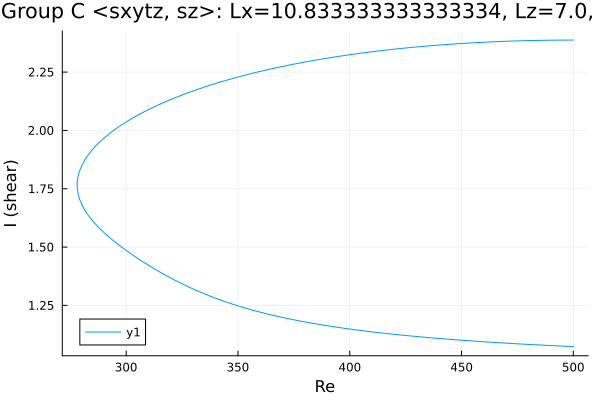

Data behind this chart, as committed beside it:
Re, shear
500.0, 2.387
500, 2.387
498.6, 2.387
497.2, 2.387
495.7, 2.387
494.3, 2.387
492.9, 2.387
491.5, 2.387
490.1, 2.387
488.7, 2.387
487.3, 2.386
485.8, 2.386
484.4, 2.386
483, 2.386
481.6, 2.385
480.2, 2.385
478.8, 2.385
477.4, 2.384
475.9, 2.384
474.5, 2.384
473.1, 2.383
471.7, 2.383
470.3, 2.382
468.9, 2.382
467.5, 2.381
466, 2.381
464.6, 2.38
463.2, 2.38
461.8, 2.379
460.4, 2.378
459, 2.378
457.6, 2.377
456.1, 2.376
454.7, 2.375
453.3, 2.375
451.9, 2.374
450.5, 2.373
449.1, 2.372
447.7, 2.371
446.2, 2.37
444.8, 2.369
443.4, 2.369
442, 2.368
440.6, 2.367
439.2, 2.365
437.8, 2.364
436.3, 2.363
434.9, 2.362
433.5, 2.361
432.1, 2.36
430.7, 2.359
429.3, 2.357
427.9, 2.356
426.5, 2.355
425, 2.353
423.6, 2.352
422.2, 2.351
420.8, 2.349
419.4, 2.348
418, 2.346
... 327 more rows
